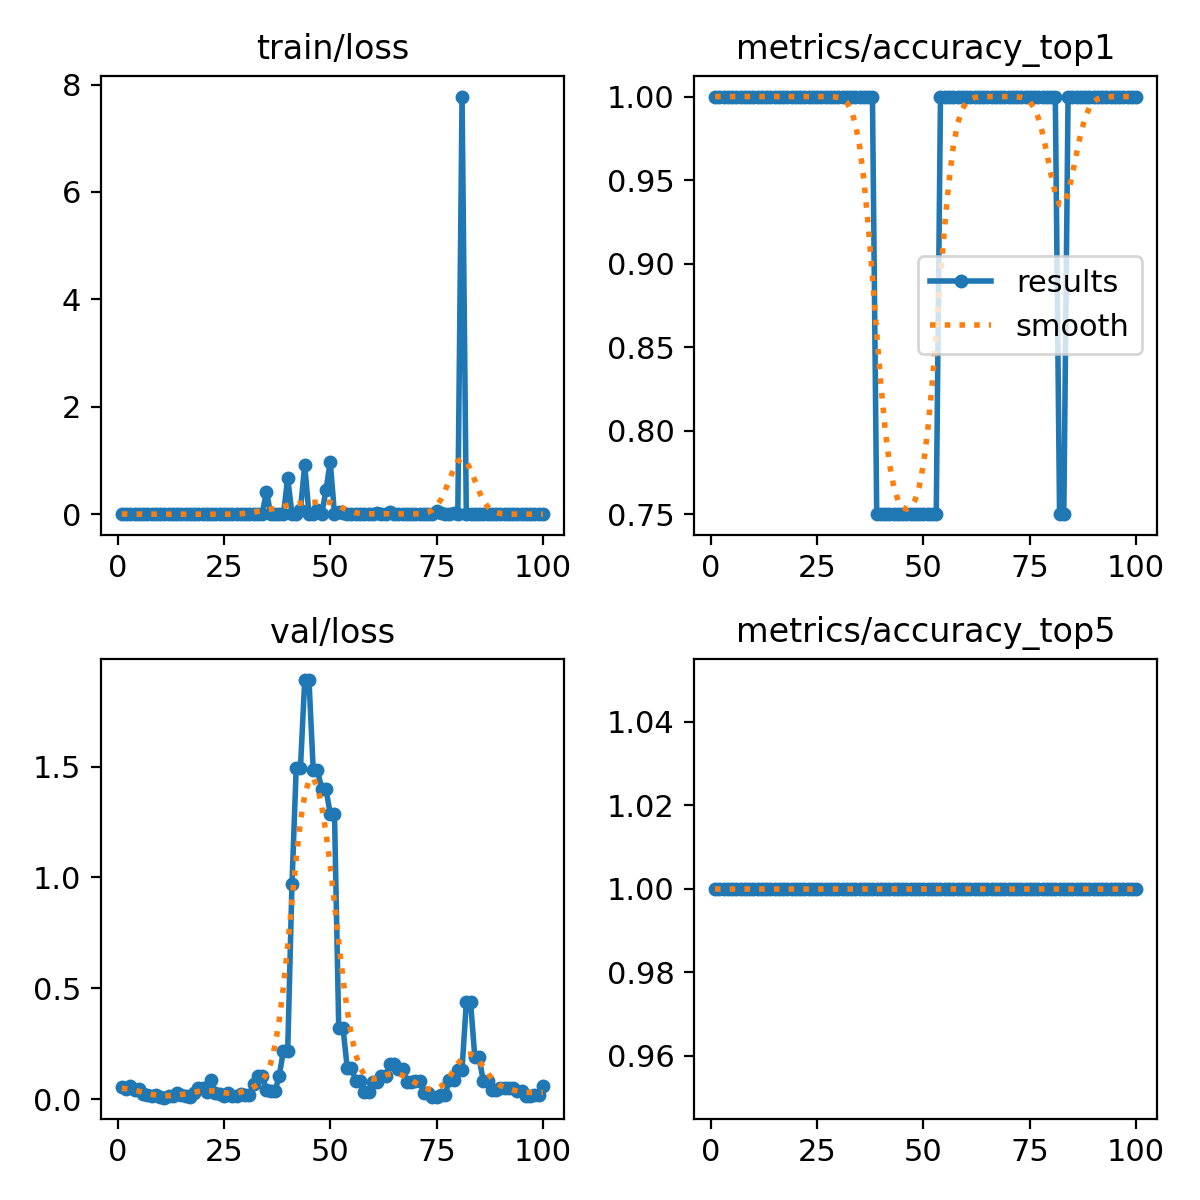

The file beside this chart, header and first rows:
epoch, time, train/loss, metrics/accuracy_top1, metrics/accuracy_top5, val/loss, lr/pg0, lr/pg1, lr/pg2
1, 0.8585, 0.00335, 1, 1, 0.05658, 1.667e-05, 1.667e-05, 1.667e-05
2, 1.742, 0.01171, 1, 1, 0.04672, 4.95149e-05, 4.95149e-05, 4.95149e-05
3, 2.62, 0.0003, 1, 1, 0.06117, 8.16997e-05, 8.16997e-05, 8.16997e-05
4, 3.495, 0.00016, 1, 1, 0.04061, 0.0001132, 0.0001132, 0.0001132
5, 4.373, 0.00035, 1, 1, 0.04585, 0.0001441, 0.0001441, 0.0001441
6, 5.245, 0.00012, 1, 1, 0.02514, 0.0001743, 0.0001743, 0.0001743
7, 6.126, 0.00012, 1, 1, 0.01762, 0.0002038, 0.0002038, 0.0002038
8, 7.004, 2e-05, 1, 1, 0.01177, 0.0002327, 0.0002327, 0.0002327
9, 7.87, 2e-05, 1, 1, 0.01751, 0.0002609, 0.0002609, 0.0002609
10, 8.739, 0.0007, 1, 1, 0.00763, 0.0002885, 0.0002885, 0.0002885
11, 9.608, 4e-05, 1, 1, 0.00646, 0.0003154, 0.0003154, 0.0003154
12, 10.48, 0, 1, 1, 0.01359, 0.0003417, 0.0003417, 0.0003417
13, 11.35, 1e-05, 1, 1, 0.01337, 0.0003672, 0.0003672, 0.0003672
14, 12.22, 0, 1, 1, 0.02752, 0.0003922, 0.0003922, 0.0003922
15, 13.1, 2e-05, 1, 1, 0.01644, 0.0004164, 0.0004164, 0.0004164
16, 13.97, 1e-05, 1, 1, 0.01338, 0.00044, 0.00044, 0.00044
17, 14.84, 0, 1, 1, 0.01152, 0.000463, 0.000463, 0.000463
18, 15.7, 0.00015, 1, 1, 0.0292, 0.0004853, 0.0004853, 0.0004853
19, 16.57, 0, 1, 1, 0.04948, 0.0005069, 0.0005069, 0.0005069
20, 17.44, 0, 1, 1, 0.0515, 0.0005278, 0.0005278, 0.0005278
21, 18.31, 0.00018, 1, 1, 0.03402, 0.0005481, 0.0005481, 0.0005481
22, 19.18, 0, 1, 1, 0.08424, 0.0005678, 0.0005678, 0.0005678
23, 20.05, 1e-05, 1, 1, 0.02827, 0.0005868, 0.0005868, 0.0005868
24, 20.91, 1e-05, 1, 1, 0.02524, 0.0006051, 0.0006051, 0.0006051
25, 21.79, 0.00069, 1, 1, 0.01266, 0.0006228, 0.0006228, 0.0006228
26, 22.67, 0, 1, 1, 0.02907, 0.0006398, 0.0006398, 0.0006398
27, 23.54, 0, 1, 1, 0.01332, 0.0006561, 0.0006561, 0.0006561
28, 24.41, 0.00022, 1, 1, 0.01332, 0.0006718, 0.0006718, 0.0006718
29, 25.28, 0.00021, 1, 1, 0.02343, 0.0006868, 0.0006868, 0.0006868
30, 26.15, 0.00013, 1, 1, 0.01785, 0.0007012, 0.0007012, 0.0007012
31, 27.01, 0.00435, 1, 1, 0.01785, 0.0007149, 0.0007149, 0.0007149
32, 27.87, 0, 1, 1, 0.07032, 0.0007279, 0.0007279, 0.0007279
33, 28.74, 2e-05, 1, 1, 0.104, 0.0007403, 0.0007403, 0.0007403
34, 29.6, 0.00644, 1, 1, 0.104, 0.000752, 0.000752, 0.000752
35, 30.47, 0.4197, 1, 1, 0.04202, 0.0007631, 0.0007631, 0.0007631
36, 31.34, 1e-05, 1, 1, 0.03553, 0.0007735, 0.0007735, 0.0007735
37, 32.2, 0, 1, 1, 0.03553, 0.0007832, 0.0007832, 0.0007832
38, 33.08, 0, 1, 1, 0.1045, 0.0007923, 0.0007923, 0.0007923
39, 33.95, 2e-05, 0.75, 1, 0.2186, 0.0008007, 0.0008007, 0.0008007
40, 34.8, 0.6741, 0.75, 1, 0.2186, 0.0008085, 0.0008085, 0.0008085
41, 35.67, 0.00023, 0.75, 1, 0.9691, 0.0008156, 0.0008156, 0.0008156
42, 36.54, 0.00427, 0.75, 1, 1.495, 0.000822, 0.000822, 0.000822
43, 37.41, 0.08185, 0.75, 1, 1.495, 0.0008278, 0.0008278, 0.0008278
44, 38.27, 0.9156, 0.75, 1, 1.891, 0.0008329, 0.0008329, 0.0008329
45, 39.14, 0.00159, 0.75, 1, 1.891, 0.0008374, 0.0008374, 0.0008374
46, 40, 0, 0.75, 1, 1.484, 0.0008412, 0.0008412, 0.0008412
47, 40.86, 0.08679, 0.75, 1, 1.484, 0.0008443, 0.0008443, 0.0008443
48, 41.72, 0.00225, 0.75, 1, 1.399, 0.0008468, 0.0008468, 0.0008468
49, 42.58, 0.4517, 0.75, 1, 1.399, 0.0008486, 0.0008486, 0.0008486
50, 43.5, 0.9755, 0.75, 1, 1.286, 0.0008498, 0.0008498, 0.0008498
51, 44.36, 2e-05, 0.75, 1, 1.286, 0.0008418, 0.0008418, 0.0008418
52, 45.23, 0.04619, 0.75, 1, 0.3215, 0.0008253, 0.0008253, 0.0008253
53, 46.09, 0.0133, 0.75, 1, 0.3215, 0.0008088, 0.0008088, 0.0008088
54, 46.96, 0.00223, 1, 1, 0.141, 0.0007923, 0.0007923, 0.0007923
55, 47.82, 1e-05, 1, 1, 0.141, 0.0007758, 0.0007758, 0.0007758
56, 48.69, 0.00014, 1, 1, 0.0809, 0.0007593, 0.0007593, 0.0007593
57, 49.55, 3e-05, 1, 1, 0.0809, 0.0007428, 0.0007428, 0.0007428
58, 50.41, 0.00047, 1, 1, 0.02996, 0.0007263, 0.0007263, 0.0007263
59, 51.27, 0.00014, 1, 1, 0.02996, 0.0007098, 0.0007098, 0.0007098
60, 52.14, 0, 1, 1, 0.07888, 0.0006933, 0.0006933, 0.0006933
... 40 more rows
